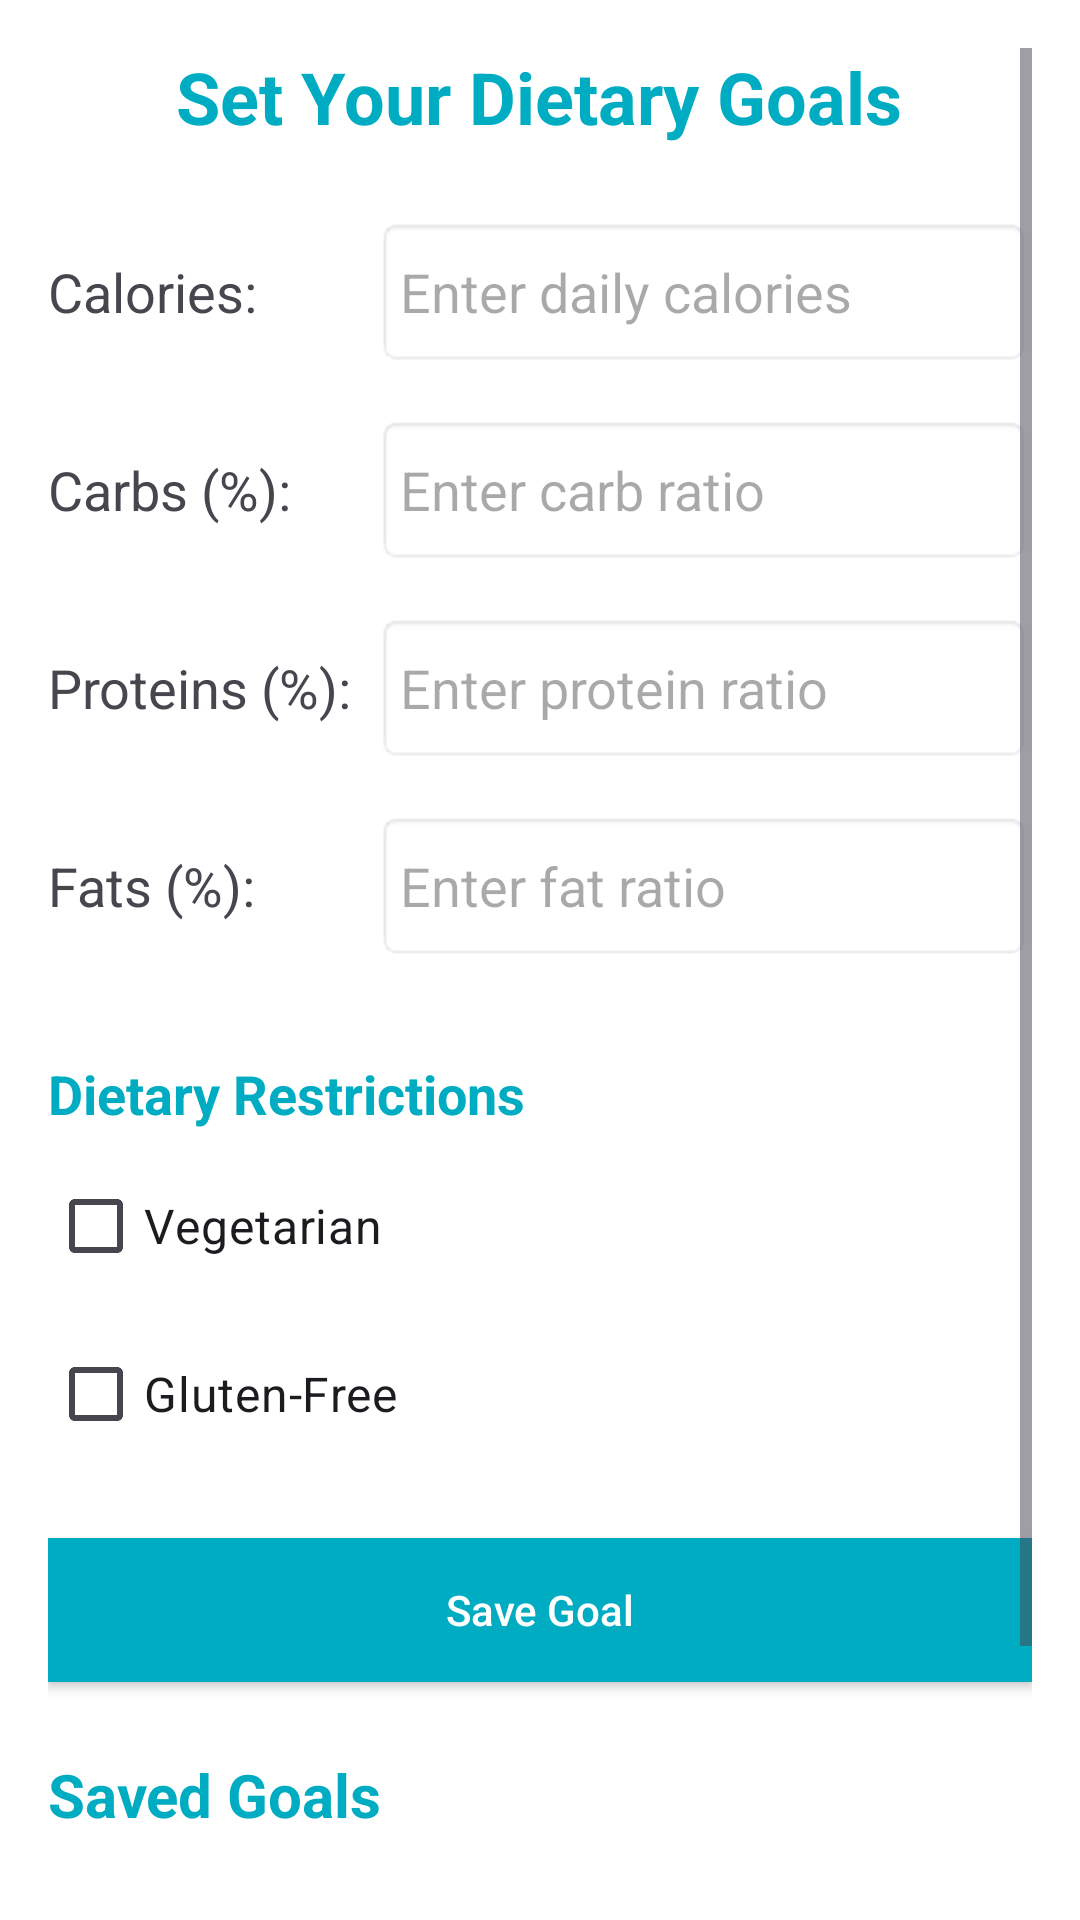

Android layout source for this screen:
<!-- AndroidManifest.xml: application theme Theme.Androidotpvertification -->
<!-- res/layout/activity_add_goal.xml -->
<?xml version="1.0" encoding="utf-8"?>
<ScrollView xmlns:android="http://schemas.android.com/apk/res/android"
    xmlns:tools="http://schemas.android.com/tools"
    android:layout_width="match_parent"
    android:layout_height="match_parent"
    android:padding="16dp"
    android:background="#FFFFFF"
    tools:context=".AddGoalActivity">

    <LinearLayout
        android:layout_width="match_parent"
        android:layout_height="wrap_content"
        android:orientation="vertical">

        
        <TextView
            android:id="@+id/textViewTitle"
            android:layout_width="wrap_content"
            android:layout_height="wrap_content"
            android:text="Set Your Dietary Goals"
            android:textSize="24sp"
            android:textColor="@color/primary"
            android:layout_gravity="center"
            android:textStyle="bold"
            android:layout_marginBottom="24dp" />

        
        <LinearLayout
            android:layout_width="match_parent"
            android:layout_height="wrap_content"
            android:orientation="horizontal"
            android:layout_marginBottom="16dp">

            <TextView
                android:layout_width="0dp"
                android:layout_height="wrap_content"
                android:text="Calories:"
                android:layout_weight="1"
                android:textSize="18sp" />

            <EditText
                android:id="@+id/idCalories"
                android:layout_width="0dp"
                android:layout_height="50dp"
                android:layout_weight="2"
                android:hint="Enter daily calories"
                android:inputType="number"
                android:padding="8dp"
                android:background="@android:drawable/editbox_background" />
        </LinearLayout>

        
        <LinearLayout
            android:layout_width="match_parent"
            android:layout_height="wrap_content"
            android:orientation="horizontal"
            android:layout_marginBottom="16dp">

            <TextView
                android:layout_width="0dp"
                android:layout_height="wrap_content"
                android:text="Carbs (%):"
                android:layout_weight="1"
                android:textSize="18sp" />

            <EditText
                android:id="@+id/idCarbs"
                android:layout_width="0dp"
                android:layout_height="50dp"
                android:layout_weight="2"
                android:hint="Enter carb ratio"
                android:inputType="number"
                android:padding="8dp"
                android:background="@android:drawable/editbox_background" />
        </LinearLayout>

        
        <LinearLayout
            android:layout_width="match_parent"
            android:layout_height="wrap_content"
            android:orientation="horizontal"
            android:layout_marginBottom="16dp">

            <TextView
                android:layout_width="0dp"
                android:layout_height="wrap_content"
                android:text="Proteins (%):"
                android:layout_weight="1"
                android:textSize="18sp" />

            <EditText
                android:id="@+id/idProteins"
                android:layout_width="0dp"
                android:layout_height="50dp"
                android:layout_weight="2"
                android:hint="Enter protein ratio"
                android:inputType="number"
                android:padding="8dp"
                android:background="@android:drawable/editbox_background" />
        </LinearLayout>

        
        <LinearLayout
            android:layout_width="match_parent"
            android:layout_height="wrap_content"
            android:orientation="horizontal"
            android:layout_marginBottom="16dp">

            <TextView
                android:layout_width="0dp"
                android:layout_height="wrap_content"
                android:text="Fats (%):"
                android:layout_weight="1"
                android:textSize="18sp" />

            <EditText
                android:id="@+id/idFats"
                android:layout_width="0dp"
                android:layout_height="50dp"
                android:layout_weight="2"
                android:hint="Enter fat ratio"
                android:inputType="number"
                android:padding="8dp"
                android:background="@android:drawable/editbox_background" />
        </LinearLayout>

        
        <TextView
            android:layout_width="wrap_content"
            android:layout_height="wrap_content"
            android:text="Dietary Restrictions"
            android:textSize="18sp"
            android:textStyle="bold"
            android:textColor="@color/primary"
            android:layout_marginTop="16dp" />

        <CheckBox
            android:id="@+id/checkboxVegetarian"
            android:layout_width="wrap_content"
            android:layout_height="wrap_content"
            android:text="Vegetarian"
            android:textSize="16sp"
            android:layout_marginTop="8dp" />

        <CheckBox
            android:id="@+id/checkboxGlutenFree"
            android:layout_width="wrap_content"
            android:layout_height="wrap_content"
            android:text="Gluten-Free"
            android:textSize="16sp"
            android:layout_marginTop="8dp" />

        

        
        <androidx.appcompat.widget.AppCompatButton
            android:id="@+id/buttonAddGoal"
            android:layout_width="match_parent"
            android:layout_height="wrap_content"
            android:text="Save Goal"
            android:layout_marginTop="24dp"
            android:textAllCaps="false"
            android:background="@color/primary"
            android:textColor="@color/white"
            android:padding="12dp" />

        
        <TextView
            android:id="@+id/textViewSavedGoalsTitle"
            android:layout_width="wrap_content"
            android:layout_height="wrap_content"
            android:text="Saved Goals"
            android:textSize="20sp"
            android:textStyle="bold"
            android:textColor="@color/primary"
            android:layout_marginTop="24dp" />

        
        <TextView
            android:id="@+id/textViewSavedCalories"
            android:layout_width="wrap_content"
            android:layout_height="wrap_content"
            android:text="Calories: "
            android:textSize="16sp"
            android:layout_marginTop="8dp" />

        <TextView
            android:id="@+id/textViewSavedCarbs"
            android:layout_width="wrap_content"
            android:layout_height="wrap_content"
            android:text="Carbs: "
            android:textSize="16sp"
            android:layout_marginTop="8dp" />

        <TextView
            android:id="@+id/textViewSavedProteins"
            android:layout_width="wrap_content"
            android:layout_height="wrap_content"
            android:text="Proteins: "
            android:textSize="16sp"
            android:layout_marginTop="8dp" />

        <TextView
            android:id="@+id/textViewSavedFats"
            android:layout_width="wrap_content"
            android:layout_height="wrap_content"
            android:text="Fats: "
            android:textSize="16sp"
            android:layout_marginTop="8dp" />

        

    </LinearLayout>
</ScrollView>
<!-- resources referenced by this layout -->
<resources>
  <color name="primary">#00ACC1</color>
  <color name="white">#FFFFFFFF</color>
  <style name="Theme.Androidotpvertification" parent="Theme.MaterialComponents.DayNight.NoActionBar">
          <item name="colorPrimary">@color/primary</item>
          <item name="colorPrimaryDark">@color/primary_dark</item>
          <item name="colorAccent">@color/accent</item>
          <item name="android:statusBarColor" tools:targetApi="l">@color/primary</item>
      </style>
  <color name="primary_dark">#445DE4</color>
  <color name="accent">#F44336</color>
</resources>
